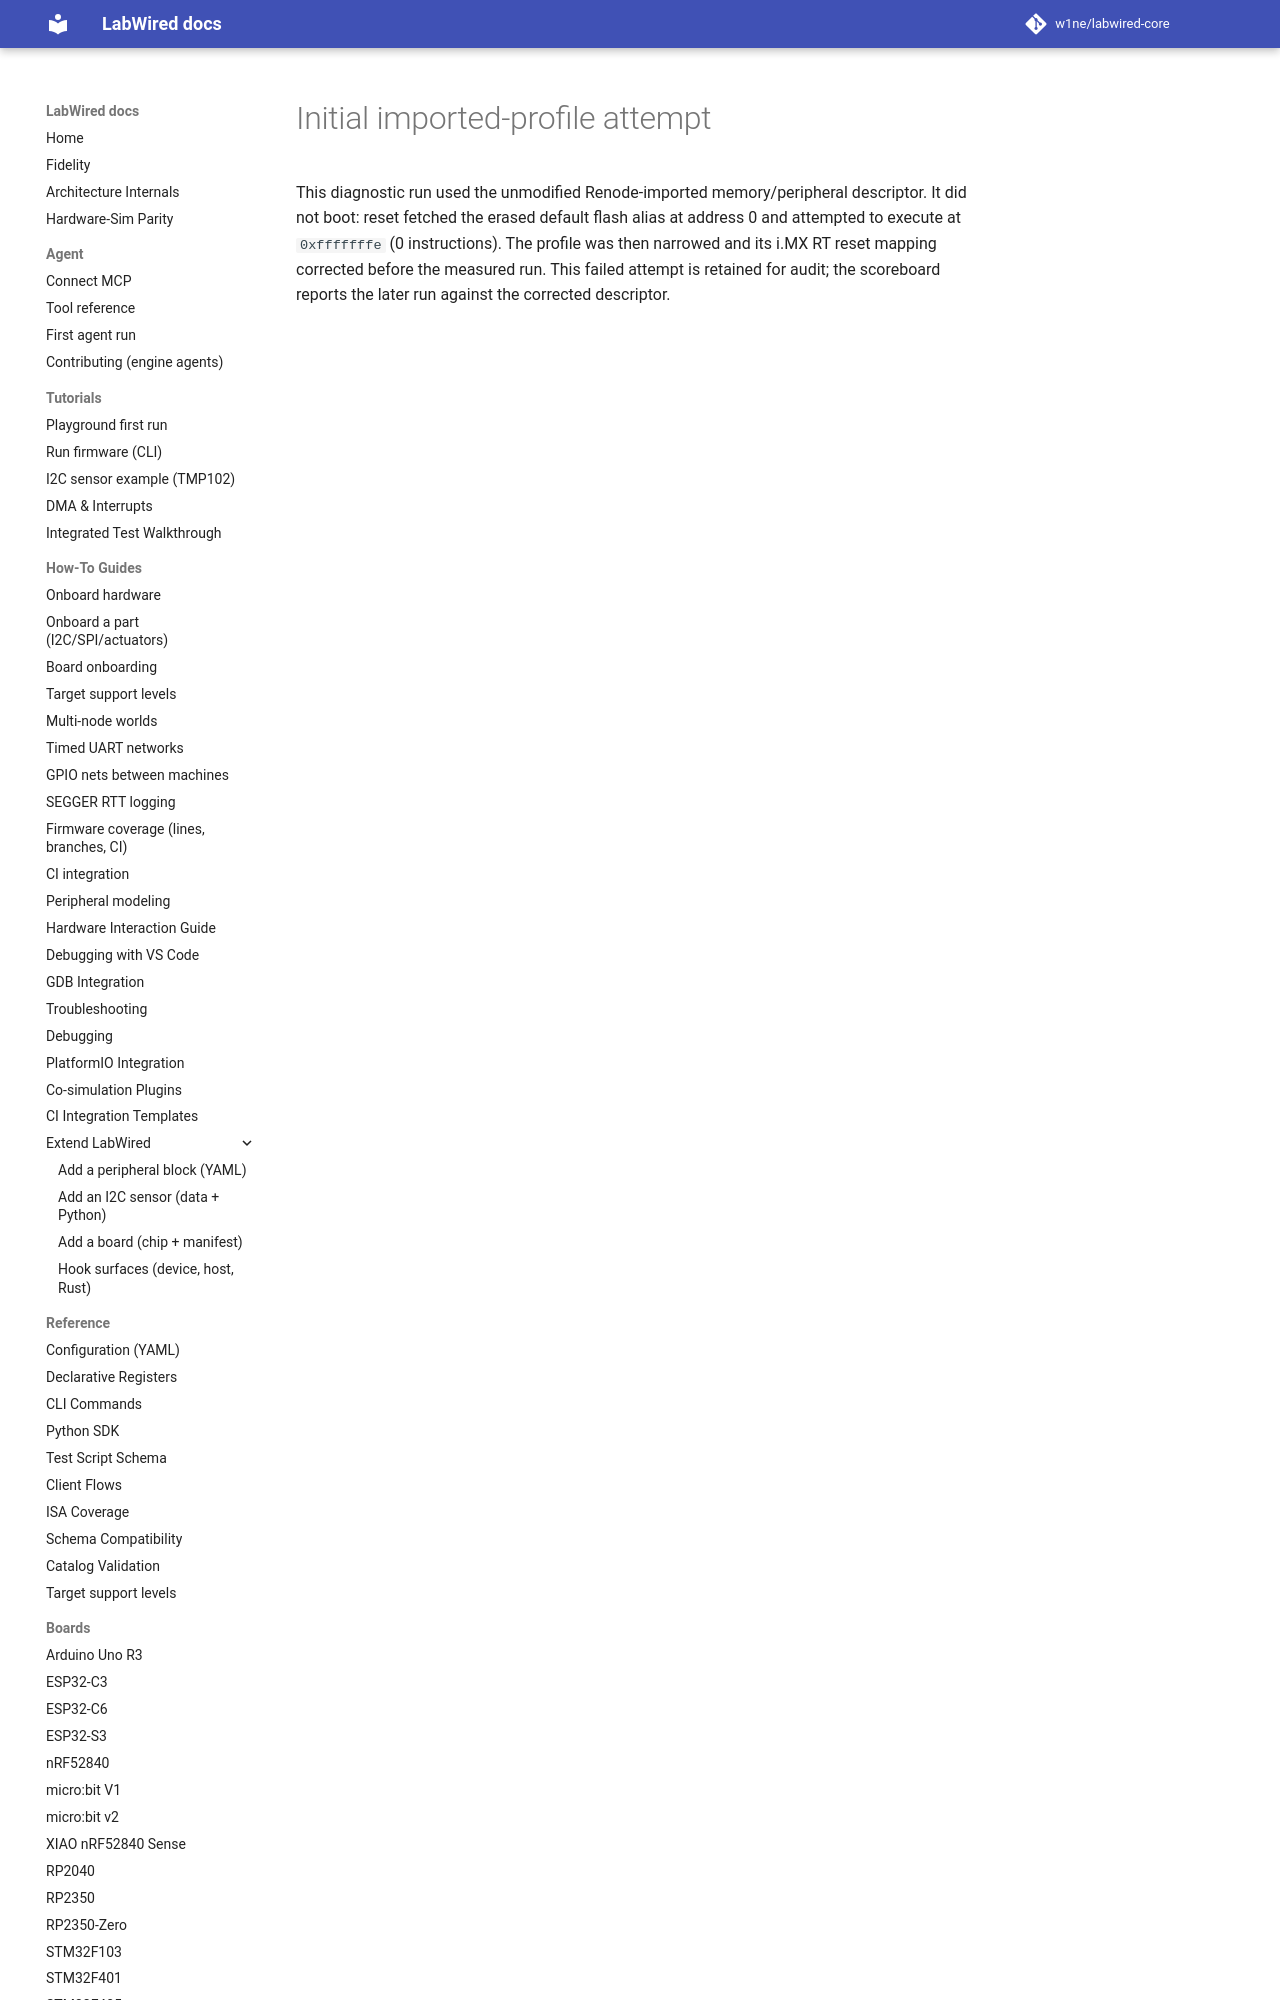

repository: w1ne/labwired-core · page: coverage/renode-onboarding/metrics/imxrt1064/attempts/initial-import/index.html · generator: mkdocs

# Initial imported-profile attempt

This diagnostic run used the unmodified Renode-imported memory/peripheral descriptor. It did not boot: reset fetched the erased default flash alias at address 0 and attempt
